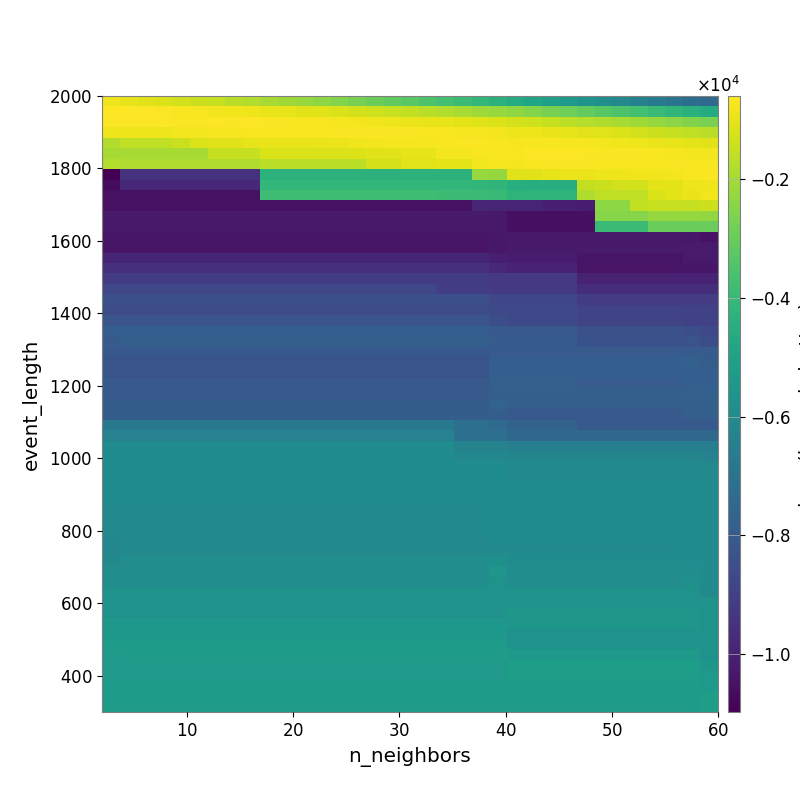

Source data for this figure (header and first rows):
-8.573501083995250838e+02, -9.521827550268501454e+02, -1.042839669123722842e+03, -1.164090779008245363e+03, -1.305896239150869405e+03, -1.405316324985252777e+03, -1.513268198724244485e+03, -1.654456796613476399e+03, -1.798648244363505910e+03, -1.957152006410890181e+03, -2.081689740891689326e+03, -2.205625527926871200e+03, -2.374492503348728405e+03, -2.526501403735812801e+03, -2.709608490825980425e+03, -2.908366879433995564e+03, -3.092171924369927638e+03, -3.261293653841894866e+03, -3.501357102517790281e+03, -3.694924549716588899e+03, -3.898700498056405650e+03, -4.087363350005563916e+03, -4.293036967815957723e+03, -4.572150631135721596e+03
-5.926233085121360773e+02, -5.985414234715761950e+02, -6.156502944286070260e+02, -6.478339220940275709e+02, -6.820383245607366689e+02, -6.963051497956720368e+02, -7.556773392544045009e+02, -8.107598019513945928e+02, -8.433765987384390428e+02, -9.345991783674569433e+02, -9.934952855846971715e+02, -1.055224466462969303e+03, -1.116888577496687503e+03, -1.196753261513594225e+03, -1.279746468986124910e+03, -1.361201512303699474e+03, -1.450740411164028274e+03, -1.534557302269246975e+03, -1.649812890027012827e+03, -1.782842904516445969e+03, -1.924213874880357707e+03, -2.070688059734855415e+03, -2.180779594672455460e+03, -2.335794217784359262e+03
-6.631776650472612573e+02, -6.492912899452405782e+02, -6.567101934423185412e+02, -6.296199952439494609e+02, -6.347847792867602266e+02, -6.420633431547222472e+02, -6.300684010576027276e+02, -6.367506724048706701e+02, -6.319510570531351732e+02, -6.554839936924573749e+02, -6.555855868129124246e+02, -6.875197990381471982e+02, -7.063602318243101763e+02, -7.403966153406140620e+02, -7.781990716993166188e+02, -8.225916012130862782e+02, -8.517265799857474349e+02, -8.880250329560241198e+02, -9.242997660138748870e+02, -9.749048600854920323e+02, -1.026281870205578116e+03, -1.119719773278775847e+03, -1.186298377736074144e+03, -1.262464434753184833e+03
-8.566409549589835706e+02, -8.664535320160442780e+02, -8.390694243499335698e+02, -8.439515271674932819e+02, -7.651601514755999460e+02, -7.686218298251741317e+02, -7.225095986196553213e+02, -7.282712636244649502e+02, -6.767447522161935467e+02, -6.929237553307743838e+02, -6.866955151530146395e+02, -6.909919069954404449e+02, -6.803619535114426071e+02, -6.659080094169062249e+02, -6.427399496737634763e+02, -6.399576436463006530e+02, -6.551808012719005774e+02, -6.726720242780714898e+02, -6.869218241060813170e+02, -7.052839302990671513e+02, -7.193897832194493276e+02, -7.533435411583332098e+02, -7.929783819030967607e+02, -8.376581393594449310e+02
-1.780237927733794550e+03, -1.572127930819644916e+03, -1.572127930819644916e+03, -1.572127930819644916e+03, -1.408352009889937563e+03, -1.126612541248632851e+03, -1.050193397268457147e+03, -1.050193397268457147e+03, -9.671642207268499760e+02, -9.267899582305058175e+02, -9.267899582305058175e+02, -9.351031090432203428e+02, -9.165207458324043728e+02, -9.065031629475308819e+02, -8.200801904971725662e+02, -7.628540232047176914e+02, -7.399564091634814531e+02, -7.166509416767826224e+02, -7.173901266016597447e+02, -7.014554782446500667e+02, -6.547252085370737404e+02, -6.655827277369941157e+02, -6.867345347508686473e+02, -7.239400539348797565e+02
-1.958580562692152398e+03, -1.958580562692152398e+03, -1.958580562692152398e+03, -1.958580562692152398e+03, -1.958580562692152398e+03, -1.958580562692152398e+03, -1.520144297543103221e+03, -1.520144297543103221e+03, -1.520144297543103221e+03, -1.193784274728521268e+03, -1.193784274728521268e+03, -1.193784274728521268e+03, -1.193784274728521268e+03, -1.131004799243916978e+03, -1.131004799243916978e+03, -1.095333261483504430e+03, -1.076604441092917114e+03, -9.544471047373855299e+02, -9.666506634199230348e+02, -7.713199042314420240e+02, -7.558900580317180129e+02, -6.912835466395656567e+02, -6.927486942919275634e+02, -6.852066416042677020e+02
-1.803495832807906027e+03, -1.828122213583707662e+03, -1.828122213583707662e+03, -1.828122213583707662e+03, -1.828122213583707662e+03, -1.828122213583707662e+03, -1.828122213583707662e+03, -1.828122213583707662e+03, -1.828122213583707662e+03, -1.683960669273967142e+03, -1.683960669273967142e+03, -1.683960669273967142e+03, -1.683960669273967142e+03, -1.683960669273967142e+03, -1.683960669273967142e+03, -1.272354675554001687e+03, -1.272354675554001687e+03, -1.116467874409698879e+03, -1.116467874409698879e+03, -1.037918421277507832e+03, -1.018319890734734827e+03, -8.083173406342081080e+02, -7.487004356073593954e+02, -7.657086500137825169e+02
-1.097886612178744144e+04, -9.489607948567780113e+03, -9.489607948567780113e+03, -9.489607948567780113e+03, -9.489607948567780113e+03, -9.489607948567780113e+03, -9.489607948567780113e+03, -9.489607948567780113e+03, -9.489607948567780113e+03, -4.298649919954656980e+03, -4.298649919954656980e+03, -4.298649919954656980e+03, -4.298649919954656980e+03, -4.298649919954656980e+03, -4.298649919954656980e+03, -4.298649919954656980e+03, -4.298649919954656980e+03, -4.298649919954656980e+03, -4.298649919954656980e+03, -4.298649919954656980e+03, -4.298649919954656980e+03, -2.192671045161207076e+03, -2.225256509283153264e+03, -1.072414395047966991e+03
-1.068217101309119244e+04, -9.826781098578008823e+03, -9.826781098578008823e+03, -9.826781098578008823e+03, -9.826781098578008823e+03, -9.826781098578008823e+03, -9.826781098578008823e+03, -9.826781098578008823e+03, -9.826781098578008823e+03, -4.115152230283383687e+03, -4.115152230283383687e+03, -4.115152230283383687e+03, -4.115152230283383687e+03, -4.115152230283383687e+03, -4.115152230283383687e+03, -4.115152230283383687e+03, -4.115152230283383687e+03, -4.115152230283383687e+03, -4.115152230283383687e+03, -4.115152230283383687e+03, -4.115152230283383687e+03, -4.140189336081934016e+03, -4.203288015958702999e+03, -4.428307601008696111e+03
-1.051533771552026337e+04, -1.051533771552026337e+04, -1.051533771552026337e+04, -1.051533771552026337e+04, -1.051533771552026337e+04, -1.051533771552026337e+04, -1.051533771552026337e+04, -1.051533771552026337e+04, -1.051533771552026337e+04, -3.827967667240635365e+03, -3.827967667240635365e+03, -3.827967667240635365e+03, -3.827967667240635365e+03, -3.827967667240635365e+03, -3.827967667240635365e+03, -3.827967667240635365e+03, -3.827967667240635365e+03, -3.827967667240635365e+03, -3.827967667240635365e+03, -3.861596864788531548e+03, -3.861596864788531548e+03, -3.887655180602562723e+03, -3.997391271228365440e+03, -4.227874008298771514e+03
-1.051533771552026337e+04, -1.051533771552026337e+04, -1.051533771552026337e+04, -1.051533771552026337e+04, -1.051533771552026337e+04, -1.051533771552026337e+04, -1.051533771552026337e+04, -1.051533771552026337e+04, -1.051533771552026337e+04, -1.051533771552026337e+04, -1.051533771552026337e+04, -1.051533771552026337e+04, -1.051533771552026337e+04, -1.051533771552026337e+04, -1.051533771552026337e+04, -1.051533771552026337e+04, -1.051533771552026337e+04, -1.051533771552026337e+04, -1.051533771552026337e+04, -1.051533771552026337e+04, -1.051533771552026337e+04, -9.851648761223290421e+03, -9.906357647198925406e+03, -9.918395805268210097e+03
-1.020950066801869616e+04, -1.020950066801869616e+04, -1.020950066801869616e+04, -1.020950066801869616e+04, -1.020950066801869616e+04, -1.020950066801869616e+04, -1.020950066801869616e+04, -1.020950066801869616e+04, -1.020950066801869616e+04, -1.020950066801869616e+04, -1.020950066801869616e+04, -1.020950066801869616e+04, -1.020950066801869616e+04, -1.020950066801869616e+04, -1.020950066801869616e+04, -1.020950066801869616e+04, -1.020950066801869616e+04, -1.020950066801869616e+04, -1.020950066801869616e+04, -1.020950066801869616e+04, -1.020950066801869616e+04, -1.020950066801869616e+04, -1.026248298749251262e+04, -1.054038323899936586e+04
-1.028395663414432784e+04, -1.028395663414432784e+04, -1.028395663414432784e+04, -1.028395663414432784e+04, -1.028395663414432784e+04, -1.028395663414432784e+04, -1.028395663414432784e+04, -1.028395663414432784e+04, -1.028395663414432784e+04, -1.028395663414432784e+04, -1.028395663414432784e+04, -1.028395663414432784e+04, -1.028395663414432784e+04, -1.028395663414432784e+04, -1.028395663414432784e+04, -1.028395663414432784e+04, -1.028395663414432784e+04, -1.028395663414432784e+04, -1.028395663414432784e+04, -1.028395663414432784e+04, -1.028395663414432784e+04, -1.028395663414432784e+04, -1.026248298749251262e+04, -1.056273424271667136e+04
-1.037207041184071022e+04, -1.037207041184071022e+04, -1.037207041184071022e+04, -1.037207041184071022e+04, -1.037207041184071022e+04, -1.037207041184071022e+04, -1.037207041184071022e+04, -1.037207041184071022e+04, -1.037207041184071022e+04, -1.037207041184071022e+04, -1.037207041184071022e+04, -1.037207041184071022e+04, -1.037207041184071022e+04, -1.037207041184071022e+04, -1.037207041184071022e+04, -1.037207041184071022e+04, -1.037207041184071022e+04, -1.037207041184071022e+04, -1.037207041184071022e+04, -1.037207041184071022e+04, -1.037207041184071022e+04, -1.037207041184071022e+04, -1.028989534596724843e+04, -1.025276649522443222e+04
-1.044052827925529164e+04, -1.044052827925529164e+04, -1.044052827925529164e+04, -1.044052827925529164e+04, -1.044052827925529164e+04, -1.044052827925529164e+04, -1.044052827925529164e+04, -1.044052827925529164e+04, -1.044052827925529164e+04, -1.044052827925529164e+04, -1.044052827925529164e+04, -1.044052827925529164e+04, -1.044052827925529164e+04, -1.044052827925529164e+04, -1.044052827925529164e+04, -1.044052827925529164e+04, -1.044052827925529164e+04, -1.044052827925529164e+04, -1.044052827925529164e+04, -1.044052827925529164e+04, -1.044052827925529164e+04, -1.044052827925529164e+04, -1.028989534596724843e+04, -1.020950066801869616e+04
-9.899487694865470985e+03, -9.899487694865470985e+03, -9.899487694865470985e+03, -9.899487694865470985e+03, -9.899487694865470985e+03, -9.899487694865470985e+03, -9.899487694865470985e+03, -9.899487694865470985e+03, -9.899487694865470985e+03, -9.899487694865470985e+03, -9.899487694865470985e+03, -9.899487694865470985e+03, -9.899487694865470985e+03, -9.899487694865470985e+03, -9.899487694865470985e+03, -9.899487694865470985e+03, -9.899487694865470985e+03, -9.899487694865470985e+03, -9.899487694865470985e+03, -9.899487694865470985e+03, -9.899487694865470985e+03, -9.899487694865470985e+03, -1.008758810123317198e+04, -1.019554426523144321e+04
-9.576219084602653311e+03, -9.576219084602653311e+03, -9.576219084602653311e+03, -9.576219084602653311e+03, -9.576219084602653311e+03, -9.576219084602653311e+03, -9.576219084602653311e+03, -9.576219084602653311e+03, -9.576219084602653311e+03, -9.576219084602653311e+03, -9.576219084602653311e+03, -9.576219084602653311e+03, -9.576219084602653311e+03, -9.576219084602653311e+03, -9.576219084602653311e+03, -9.576219084602653311e+03, -9.576219084602653311e+03, -9.576219084602653311e+03, -9.576219084602653311e+03, -9.576219084602653311e+03, -9.576219084602653311e+03, -9.576219084602653311e+03, -9.762633685158611115e+03, -9.927139608427913117e+03
-9.155282315604918040e+03, -9.155282315604918040e+03, -9.155282315604918040e+03, -9.155282315604918040e+03, -9.155282315604918040e+03, -9.155282315604918040e+03, -9.155282315604918040e+03, -9.155282315604918040e+03, -9.155282315604918040e+03, -9.155282315604918040e+03, -9.155282315604918040e+03, -9.155282315604918040e+03, -9.155282315604918040e+03, -9.155282315604918040e+03, -9.155282315604918040e+03, -9.155282315604918040e+03, -9.155282315604918040e+03, -9.155282315604918040e+03, -9.155282315604918040e+03, -9.155282315604918040e+03, -9.155282315604918040e+03, -9.155282315604918040e+03, -9.262763265252417114e+03, -9.262763265252417114e+03
-8.764503039239794816e+03, -8.764503039239794816e+03, -8.764503039239794816e+03, -8.764503039239794816e+03, -8.764503039239794816e+03, -8.764503039239794816e+03, -8.764503039239794816e+03, -8.764503039239794816e+03, -8.764503039239794816e+03, -8.764503039239794816e+03, -8.764503039239794816e+03, -8.764503039239794816e+03, -8.764503039239794816e+03, -8.764503039239794816e+03, -8.764503039239794816e+03, -8.764503039239794816e+03, -8.764503039239794816e+03, -8.764503039239794816e+03, -8.764503039239794816e+03, -9.074142403131696483e+03, -9.074142403131696483e+03, -9.074142403131696483e+03, -9.262763265252417114e+03, -9.262763265252417114e+03
-8.437445481497967194e+03, -8.437445481497967194e+03, -8.437445481497967194e+03, -8.437445481497967194e+03, -8.437445481497967194e+03, -8.437445481497967194e+03, -8.437445481497967194e+03, -8.437445481497967194e+03, -8.437445481497967194e+03, -8.437445481497967194e+03, -8.437445481497967194e+03, -8.437445481497967194e+03, -8.437445481497967194e+03, -8.437445481497967194e+03, -8.437445481497967194e+03, -8.437445481497967194e+03, -8.437445481497967194e+03, -8.437445481497967194e+03, -8.437445481497967194e+03, -8.437445481497967194e+03, -8.437445481497967194e+03, -8.437445481497967194e+03, -8.783572247444057211e+03, -8.783572247444057211e+03
-8.548225931904882600e+03, -8.548225931904882600e+03, -8.548225931904882600e+03, -8.548225931904882600e+03, -8.548225931904882600e+03, -8.548225931904882600e+03, -8.548225931904882600e+03, -8.548225931904882600e+03, -8.548225931904882600e+03, -8.548225931904882600e+03, -8.548225931904882600e+03, -8.548225931904882600e+03, -8.548225931904882600e+03, -8.548225931904882600e+03, -8.548225931904882600e+03, -8.548225931904882600e+03, -8.548225931904882600e+03, -8.548225931904882600e+03, -8.548225931904882600e+03, -8.548225931904882600e+03, -8.548225931904882600e+03, -8.548225931904882600e+03, -8.676583718850266450e+03, -8.676583718850266450e+03
-8.222880238366249614e+03, -8.222880238366249614e+03, -8.222880238366249614e+03, -8.222880238366249614e+03, -8.222880238366249614e+03, -8.222880238366249614e+03, -8.222880238366249614e+03, -8.222880238366249614e+03, -8.222880238366249614e+03, -8.222880238366249614e+03, -8.222880238366249614e+03, -8.222880238366249614e+03, -8.222880238366249614e+03, -8.222880238366249614e+03, -8.222880238366249614e+03, -8.222880238366249614e+03, -8.222880238366249614e+03, -8.222880238366249614e+03, -8.222880238366249614e+03, -8.222880238366249614e+03, -8.222880238366249614e+03, -8.222880238366249614e+03, -8.491694955510323780e+03, -8.676583718850266450e+03
-7.860877922369784756e+03, -7.860877922369784756e+03, -7.860877922369784756e+03, -7.860877922369784756e+03, -7.860877922369784756e+03, -7.860877922369784756e+03, -7.860877922369784756e+03, -7.860877922369784756e+03, -7.860877922369784756e+03, -7.860877922369784756e+03, -7.860877922369784756e+03, -7.860877922369784756e+03, -7.860877922369784756e+03, -7.860877922369784756e+03, -7.860877922369784756e+03, -7.860877922369784756e+03, -7.860877922369784756e+03, -7.860877922369784756e+03, -7.860877922369784756e+03, -7.860877922369784756e+03, -7.860877922369784756e+03, -7.860877922369784756e+03, -8.059582337124373225e+03, -8.059582337124373225e+03
-7.982351245989193558e+03, -7.852826368571135390e+03, -7.852826368571135390e+03, -7.852826368571135390e+03, -7.852826368571135390e+03, -7.852826368571135390e+03, -7.852826368571135390e+03, -7.852826368571135390e+03, -7.852826368571135390e+03, -7.852826368571135390e+03, -7.852826368571135390e+03, -7.852826368571135390e+03, -7.852826368571135390e+03, -7.852826368571135390e+03, -7.852826368571135390e+03, -7.852826368571135390e+03, -7.852826368571135390e+03, -7.852826368571135390e+03, -7.852826368571135390e+03, -7.852826368571135390e+03, -7.852826368571135390e+03, -7.852826368571135390e+03, -7.997533766740381907e+03, -7.997533766740381907e+03
-8.163776807057565748e+03, -8.163776807057565748e+03, -8.163776807057565748e+03, -8.163776807057565748e+03, -8.163776807057565748e+03, -8.163776807057565748e+03, -8.163776807057565748e+03, -8.163776807057565748e+03, -8.163776807057565748e+03, -8.163776807057565748e+03, -8.163776807057565748e+03, -8.163776807057565748e+03, -8.163776807057565748e+03, -8.163776807057565748e+03, -8.163776807057565748e+03, -8.163776807057565748e+03, -8.163776807057565748e+03, -8.163776807057565748e+03, -8.163776807057565748e+03, -8.163776807057565748e+03, -8.163776807057565748e+03, -8.163776807057565748e+03, -7.997533766740381907e+03, -7.997533766740381907e+03
-8.263452790107679903e+03, -8.263452790107679903e+03, -8.263452790107679903e+03, -8.263452790107679903e+03, -8.263452790107679903e+03, -8.263452790107679903e+03, -8.263452790107679903e+03, -8.263452790107679903e+03, -8.263452790107679903e+03, -8.263452790107679903e+03, -8.263452790107679903e+03, -8.263452790107679903e+03, -8.263452790107679903e+03, -8.263452790107679903e+03, -8.263452790107679903e+03, -8.263452790107679903e+03, -8.263452790107679903e+03, -8.263452790107679903e+03, -8.263452790107679903e+03, -8.263452790107679903e+03, -8.263452790107679903e+03, -8.263452790107679903e+03, -7.860877922369784756e+03, -7.860877922369784756e+03
-8.263452790107679903e+03, -8.263452790107679903e+03, -8.263452790107679903e+03, -8.263452790107679903e+03, -8.263452790107679903e+03, -8.263452790107679903e+03, -8.263452790107679903e+03, -8.263452790107679903e+03, -8.263452790107679903e+03, -8.263452790107679903e+03, -8.263452790107679903e+03, -8.263452790107679903e+03, -8.263452790107679903e+03, -8.263452790107679903e+03, -8.263452790107679903e+03, -8.263452790107679903e+03, -8.263452790107679903e+03, -8.263452790107679903e+03, -8.263452790107679903e+03, -8.263452790107679903e+03, -8.263452790107679903e+03, -8.263452790107679903e+03, -7.860877922369784756e+03, -7.860877922369784756e+03
-8.062250722454064999e+03, -8.062250722454064999e+03, -8.062250722454064999e+03, -8.062250722454064999e+03, -8.062250722454064999e+03, -8.062250722454064999e+03, -8.062250722454064999e+03, -8.062250722454064999e+03, -8.062250722454064999e+03, -8.062250722454064999e+03, -8.062250722454064999e+03, -8.062250722454064999e+03, -8.062250722454064999e+03, -8.062250722454064999e+03, -8.062250722454064999e+03, -8.062250722454064999e+03, -8.062250722454064999e+03, -8.062250722454064999e+03, -8.062250722454064999e+03, -8.062250722454064999e+03, -8.062250722454064999e+03, -8.062250722454064999e+03, -7.796715121164865195e+03, -7.796715121164865195e+03
-8.062250722454064999e+03, -8.062250722454064999e+03, -8.062250722454064999e+03, -8.062250722454064999e+03, -8.062250722454064999e+03, -8.062250722454064999e+03, -8.062250722454064999e+03, -8.062250722454064999e+03, -8.062250722454064999e+03, -8.062250722454064999e+03, -8.062250722454064999e+03, -8.062250722454064999e+03, -8.062250722454064999e+03, -8.062250722454064999e+03, -8.062250722454064999e+03, -8.062250722454064999e+03, -8.062250722454064999e+03, -8.062250722454064999e+03, -8.062250722454064999e+03, -8.062250722454064999e+03, -8.062250722454064999e+03, -8.062250722454064999e+03, -7.852700559378971775e+03, -7.852700559378971775e+03
-7.917999614054791891e+03, -7.917999614054791891e+03, -7.917999614054791891e+03, -7.917999614054791891e+03, -7.917999614054791891e+03, -7.917999614054791891e+03, -7.917999614054791891e+03, -7.917999614054791891e+03, -7.917999614054791891e+03, -7.917999614054791891e+03, -7.917999614054791891e+03, -7.917999614054791891e+03, -7.917999614054791891e+03, -7.917999614054791891e+03, -7.917999614054791891e+03, -7.917999614054791891e+03, -7.917999614054791891e+03, -7.917999614054791891e+03, -7.917999614054791891e+03, -7.917999614054791891e+03, -7.917999614054791891e+03, -7.917999614054791891e+03, -7.714658411613268981e+03, -7.852700559378971775e+03
-7.917999614054791891e+03, -7.917999614054791891e+03, -7.917999614054791891e+03, -7.917999614054791891e+03, -7.917999614054791891e+03, -7.917999614054791891e+03, -7.917999614054791891e+03, -7.917999614054791891e+03, -7.917999614054791891e+03, -7.917999614054791891e+03, -7.917999614054791891e+03, -7.917999614054791891e+03, -7.917999614054791891e+03, -7.917999614054791891e+03, -7.917999614054791891e+03, -7.917999614054791891e+03, -7.917999614054791891e+03, -7.917999614054791891e+03, -7.917999614054791891e+03, -7.917999614054791891e+03, -7.917999614054791891e+03, -7.917999614054791891e+03, -7.917999614054791891e+03, -8.062250722454064999e+03
-6.778056258582763803e+03, -6.778056258582763803e+03, -6.778056258582763803e+03, -6.778056258582763803e+03, -6.778056258582763803e+03, -6.778056258582763803e+03, -6.778056258582763803e+03, -6.778056258582763803e+03, -6.778056258582763803e+03, -6.778056258582763803e+03, -6.778056258582763803e+03, -6.778056258582763803e+03, -6.778056258582763803e+03, -6.778056258582763803e+03, -6.778056258582763803e+03, -6.778056258582763803e+03, -6.778056258582763803e+03, -6.778056258582763803e+03, -6.778056258582763803e+03, -6.778056258582763803e+03, -7.176178153068368374e+03, -7.176178153068368374e+03, -7.343925546594526168e+03, -7.660514797458226894e+03
-6.387850663761824762e+03, -6.387850663761824762e+03, -6.387850663761824762e+03, -6.387850663761824762e+03, -6.387850663761824762e+03, -6.387850663761824762e+03, -6.387850663761824762e+03, -6.387850663761824762e+03, -6.387850663761824762e+03, -6.387850663761824762e+03, -6.387850663761824762e+03, -6.387850663761824762e+03, -6.387850663761824762e+03, -6.387850663761824762e+03, -6.387850663761824762e+03, -6.387850663761824762e+03, -6.387850663761824762e+03, -6.387850663761824762e+03, -6.387850663761824762e+03, -6.387850663761824762e+03, -7.176178153068368374e+03, -7.176178153068368374e+03, -7.176178153068368374e+03, -7.517947670761099289e+03
-5.941367731991478649e+03, -5.941367731991478649e+03, -5.941367731991478649e+03, -5.941367731991478649e+03, -5.941367731991478649e+03, -5.941367731991478649e+03, -5.941367731991478649e+03, -5.941367731991478649e+03, -5.941367731991478649e+03, -5.941367731991478649e+03, -5.941367731991478649e+03, -5.941367731991478649e+03, -5.941367731991478649e+03, -5.941367731991478649e+03, -5.941367731991478649e+03, -5.941367731991478649e+03, -5.941367731991478649e+03, -5.941367731991478649e+03, -5.941367731991478649e+03, -5.941367731991478649e+03, -6.325719324373524614e+03, -6.325719324373524614e+03, -6.325719324373524614e+03, -6.553224513312487943e+03
-5.941367731991478649e+03, -5.941367731991478649e+03, -5.941367731991478649e+03, -5.941367731991478649e+03, -5.941367731991478649e+03, -5.941367731991478649e+03, -5.941367731991478649e+03, -5.941367731991478649e+03, -5.941367731991478649e+03, -5.941367731991478649e+03, -5.941367731991478649e+03, -5.941367731991478649e+03, -5.941367731991478649e+03, -5.941367731991478649e+03, -5.941367731991478649e+03, -5.941367731991478649e+03, -5.941367731991478649e+03, -5.941367731991478649e+03, -5.941367731991478649e+03, -5.941367731991478649e+03, -6.134830780659909578e+03, -6.134830780659909578e+03, -6.134830780659909578e+03, -6.197818564997789508e+03
-5.941367731991478649e+03, -5.941367731991478649e+03, -5.941367731991478649e+03, -5.941367731991478649e+03, -5.941367731991478649e+03, -5.941367731991478649e+03, -5.941367731991478649e+03, -5.941367731991478649e+03, -5.941367731991478649e+03, -5.941367731991478649e+03, -5.941367731991478649e+03, -5.941367731991478649e+03, -5.941367731991478649e+03, -5.941367731991478649e+03, -5.941367731991478649e+03, -5.941367731991478649e+03, -5.941367731991478649e+03, -5.941367731991478649e+03, -5.941367731991478649e+03, -5.941367731991478649e+03, -5.941367731991478649e+03, -5.941367731991478649e+03, -5.941367731991478649e+03, -6.005917291973375541e+03
-5.941367731991478649e+03, -5.941367731991478649e+03, -5.941367731991478649e+03, -5.941367731991478649e+03, -5.941367731991478649e+03, -5.941367731991478649e+03, -5.941367731991478649e+03, -5.941367731991478649e+03, -5.941367731991478649e+03, -5.941367731991478649e+03, -5.941367731991478649e+03, -5.941367731991478649e+03, -5.941367731991478649e+03, -5.941367731991478649e+03, -5.941367731991478649e+03, -5.941367731991478649e+03, -5.941367731991478649e+03, -5.941367731991478649e+03, -5.941367731991478649e+03, -5.941367731991478649e+03, -5.941367731991478649e+03, -5.941367731991478649e+03, -5.941367731991478649e+03, -6.005917291973375541e+03
-5.941367731991478649e+03, -5.941367731991478649e+03, -5.941367731991478649e+03, -5.941367731991478649e+03, -5.941367731991478649e+03, -5.941367731991478649e+03, -5.941367731991478649e+03, -5.941367731991478649e+03, -5.941367731991478649e+03, -5.941367731991478649e+03, -5.941367731991478649e+03, -5.941367731991478649e+03, -5.941367731991478649e+03, -5.941367731991478649e+03, -5.941367731991478649e+03, -5.941367731991478649e+03, -5.941367731991478649e+03, -5.941367731991478649e+03, -5.941367731991478649e+03, -5.941367731991478649e+03, -5.941367731991478649e+03, -5.941367731991478649e+03, -5.941367731991478649e+03, -5.941367731991478649e+03
-5.941367731991478649e+03, -5.941367731991478649e+03, -5.941367731991478649e+03, -5.941367731991478649e+03, -5.941367731991478649e+03, -5.941367731991478649e+03, -5.941367731991478649e+03, -5.941367731991478649e+03, -5.941367731991478649e+03, -5.941367731991478649e+03, -5.941367731991478649e+03, -5.941367731991478649e+03, -5.941367731991478649e+03, -5.941367731991478649e+03, -5.941367731991478649e+03, -5.941367731991478649e+03, -5.941367731991478649e+03, -5.941367731991478649e+03, -5.941367731991478649e+03, -5.941367731991478649e+03, -5.941367731991478649e+03, -5.941367731991478649e+03, -5.941367731991478649e+03, -5.941367731991478649e+03
-6.045039279721418097e+03, -5.987467249621802694e+03, -5.987467249621802694e+03, -5.987467249621802694e+03, -5.987467249621802694e+03, -5.987467249621802694e+03, -5.987467249621802694e+03, -5.987467249621802694e+03, -5.987467249621802694e+03, -5.987467249621802694e+03, -5.987467249621802694e+03, -5.987467249621802694e+03, -5.987467249621802694e+03, -5.987467249621802694e+03, -5.987467249621802694e+03, -5.987467249621802694e+03, -5.987467249621802694e+03, -5.987467249621802694e+03, -5.987467249621802694e+03, -5.987467249621802694e+03, -5.987467249621802694e+03, -5.987467249621802694e+03, -5.941367731991478649e+03, -5.941367731991478649e+03
-6.045039279721418097e+03, -5.987467249621802694e+03, -5.987467249621802694e+03, -5.987467249621802694e+03, -5.987467249621802694e+03, -5.987467249621802694e+03, -5.987467249621802694e+03, -5.987467249621802694e+03, -5.987467249621802694e+03, -5.987467249621802694e+03, -5.987467249621802694e+03, -5.987467249621802694e+03, -5.987467249621802694e+03, -5.987467249621802694e+03, -5.987467249621802694e+03, -5.987467249621802694e+03, -5.987467249621802694e+03, -5.987467249621802694e+03, -5.987467249621802694e+03, -5.987467249621802694e+03, -5.987467249621802694e+03, -5.987467249621802694e+03, -5.941367731991478649e+03, -5.941367731991478649e+03
-6.045039279721418097e+03, -5.987467249621802694e+03, -5.987467249621802694e+03, -5.987467249621802694e+03, -5.987467249621802694e+03, -5.987467249621802694e+03, -5.987467249621802694e+03, -5.987467249621802694e+03, -5.987467249621802694e+03, -5.987467249621802694e+03, -5.987467249621802694e+03, -5.987467249621802694e+03, -5.987467249621802694e+03, -5.987467249621802694e+03, -5.987467249621802694e+03, -5.987467249621802694e+03, -5.987467249621802694e+03, -5.987467249621802694e+03, -5.987467249621802694e+03, -5.987467249621802694e+03, -5.987467249621802694e+03, -5.987467249621802694e+03, -5.941367731991478649e+03, -5.941367731991478649e+03
-6.131221319352834144e+03, -6.002297234865585779e+03, -6.002297234865585779e+03, -6.002297234865585779e+03, -6.002297234865585779e+03, -6.002297234865585779e+03, -6.002297234865585779e+03, -6.002297234865585779e+03, -6.002297234865585779e+03, -6.002297234865585779e+03, -6.002297234865585779e+03, -6.002297234865585779e+03, -6.002297234865585779e+03, -6.002297234865585779e+03, -6.002297234865585779e+03, -6.002297234865585779e+03, -6.002297234865585779e+03, -6.002297234865585779e+03, -6.002297234865585779e+03, -6.002297234865585779e+03, -6.002297234865585779e+03, -6.002297234865585779e+03, -5.941367731991478649e+03, -5.941367731991478649e+03
-6.163739927893096137e+03, -5.998245266311812884e+03, -5.998245266311812884e+03, -5.998245266311812884e+03, -5.998245266311812884e+03, -5.998245266311812884e+03, -5.998245266311812884e+03, -5.998245266311812884e+03, -5.998245266311812884e+03, -5.998245266311812884e+03, -5.998245266311812884e+03, -5.998245266311812884e+03, -5.998245266311812884e+03, -5.998245266311812884e+03, -5.998245266311812884e+03, -5.998245266311812884e+03, -5.998245266311812884e+03, -5.998245266311812884e+03, -5.998245266311812884e+03, -5.998245266311812884e+03, -5.998245266311812884e+03, -5.998245266311812884e+03, -5.987467249621802694e+03, -5.987467249621802694e+03
-6.050946004669603099e+03, -5.871529111585186001e+03, -5.871529111585186001e+03, -5.871529111585186001e+03, -5.871529111585186001e+03, -5.871529111585186001e+03, -5.871529111585186001e+03, -5.871529111585186001e+03, -5.871529111585186001e+03, -5.871529111585186001e+03, -5.871529111585186001e+03, -5.871529111585186001e+03, -5.871529111585186001e+03, -5.871529111585186001e+03, -5.871529111585186001e+03, -5.871529111585186001e+03, -5.871529111585186001e+03, -5.871529111585186001e+03, -5.871529111585186001e+03, -5.871529111585186001e+03, -5.871529111585186001e+03, -5.871529111585186001e+03, -5.762673810034344569e+03, -5.947301381974391006e+03
-5.869714171899444409e+03, -5.869714171899444409e+03, -5.869714171899444409e+03, -5.869714171899444409e+03, -5.869714171899444409e+03, -5.869714171899444409e+03, -5.869714171899444409e+03, -5.869714171899444409e+03, -5.869714171899444409e+03, -5.869714171899444409e+03, -5.869714171899444409e+03, -5.869714171899444409e+03, -5.869714171899444409e+03, -5.869714171899444409e+03, -5.869714171899444409e+03, -5.869714171899444409e+03, -5.869714171899444409e+03, -5.869714171899444409e+03, -5.869714171899444409e+03, -5.869714171899444409e+03, -5.869714171899444409e+03, -5.869714171899444409e+03, -5.581855905277296188e+03, -5.897992653535559839e+03
-5.869714171899444409e+03, -5.869714171899444409e+03, -5.869714171899444409e+03, -5.869714171899444409e+03, -5.869714171899444409e+03, -5.869714171899444409e+03, -5.869714171899444409e+03, -5.869714171899444409e+03, -5.869714171899444409e+03, -5.869714171899444409e+03, -5.869714171899444409e+03, -5.869714171899444409e+03, -5.869714171899444409e+03, -5.869714171899444409e+03, -5.869714171899444409e+03, -5.869714171899444409e+03, -5.869714171899444409e+03, -5.869714171899444409e+03, -5.869714171899444409e+03, -5.869714171899444409e+03, -5.869714171899444409e+03, -5.869714171899444409e+03, -5.689911745012868778e+03, -5.871529111585186001e+03
-5.653092063642880021e+03, -5.653092063642880021e+03, -5.653092063642880021e+03, -5.653092063642880021e+03, -5.653092063642880021e+03, -5.653092063642880021e+03, -5.653092063642880021e+03, -5.653092063642880021e+03, -5.653092063642880021e+03, -5.653092063642880021e+03, -5.653092063642880021e+03, -5.653092063642880021e+03, -5.653092063642880021e+03, -5.653092063642880021e+03, -5.653092063642880021e+03, -5.653092063642880021e+03, -5.653092063642880021e+03, -5.653092063642880021e+03, -5.653092063642880021e+03, -5.653092063642880021e+03, -5.653092063642880021e+03, -5.653092063642880021e+03, -5.653092063642880021e+03, -5.689911745012868778e+03
-5.653092063642880021e+03, -5.653092063642880021e+03, -5.653092063642880021e+03, -5.653092063642880021e+03, -5.653092063642880021e+03, -5.653092063642880021e+03, -5.653092063642880021e+03, -5.653092063642880021e+03, -5.653092063642880021e+03, -5.653092063642880021e+03, -5.653092063642880021e+03, -5.653092063642880021e+03, -5.653092063642880021e+03, -5.653092063642880021e+03, -5.653092063642880021e+03, -5.653092063642880021e+03, -5.653092063642880021e+03, -5.653092063642880021e+03, -5.653092063642880021e+03, -5.653092063642880021e+03, -5.653092063642880021e+03, -5.653092063642880021e+03, -5.653092063642880021e+03, -5.689911745012868778e+03
-5.653092063642880021e+03, -5.653092063642880021e+03, -5.653092063642880021e+03, -5.653092063642880021e+03, -5.653092063642880021e+03, -5.653092063642880021e+03, -5.653092063642880021e+03, -5.653092063642880021e+03, -5.653092063642880021e+03, -5.653092063642880021e+03, -5.653092063642880021e+03, -5.653092063642880021e+03, -5.653092063642880021e+03, -5.653092063642880021e+03, -5.653092063642880021e+03, -5.653092063642880021e+03, -5.653092063642880021e+03, -5.653092063642880021e+03, -5.653092063642880021e+03, -5.653092063642880021e+03, -5.653092063642880021e+03, -5.653092063642880021e+03, -5.653092063642880021e+03, -5.487063246996269299e+03
-5.434937519520779460e+03, -5.434937519520779460e+03, -5.434937519520779460e+03, -5.434937519520779460e+03, -5.434937519520779460e+03, -5.434937519520779460e+03, -5.434937519520779460e+03, -5.434937519520779460e+03, -5.434937519520779460e+03, -5.434937519520779460e+03, -5.434937519520779460e+03, -5.434937519520779460e+03, -5.434937519520779460e+03, -5.434937519520779460e+03, -5.434937519520779460e+03, -5.434937519520779460e+03, -5.434937519520779460e+03, -5.434937519520779460e+03, -5.434937519520779460e+03, -5.434937519520779460e+03, -5.434937519520779460e+03, -5.434937519520779460e+03, -5.434937519520779460e+03, -5.487063246996269299e+03
-5.434937519520779460e+03, -5.434937519520779460e+03, -5.434937519520779460e+03, -5.434937519520779460e+03, -5.434937519520779460e+03, -5.434937519520779460e+03, -5.434937519520779460e+03, -5.434937519520779460e+03, -5.434937519520779460e+03, -5.434937519520779460e+03, -5.434937519520779460e+03, -5.434937519520779460e+03, -5.434937519520779460e+03, -5.434937519520779460e+03, -5.434937519520779460e+03, -5.434937519520779460e+03, -5.434937519520779460e+03, -5.434937519520779460e+03, -5.434937519520779460e+03, -5.434937519520779460e+03, -5.434937519520779460e+03, -5.434937519520779460e+03, -5.434937519520779460e+03, -5.653092063642880021e+03
-5.253725199214954046e+03, -5.253725199214954046e+03, -5.253725199214954046e+03, -5.253725199214954046e+03, -5.253725199214954046e+03, -5.253725199214954046e+03, -5.253725199214954046e+03, -5.253725199214954046e+03, -5.253725199214954046e+03, -5.253725199214954046e+03, -5.253725199214954046e+03, -5.253725199214954046e+03, -5.253725199214954046e+03, -5.253725199214954046e+03, -5.253725199214954046e+03, -5.253725199214954046e+03, -5.253725199214954046e+03, -5.253725199214954046e+03, -5.253725199214954046e+03, -5.253725199214954046e+03, -5.253725199214954046e+03, -5.253725199214954046e+03, -5.253725199214954046e+03, -5.653092063642880021e+03
-5.360768152090441617e+03, -5.253725199214954046e+03, -5.253725199214954046e+03, -5.253725199214954046e+03, -5.253725199214954046e+03, -5.253725199214954046e+03, -5.253725199214954046e+03, -5.253725199214954046e+03, -5.253725199214954046e+03, -5.253725199214954046e+03, -5.253725199214954046e+03, -5.253725199214954046e+03, -5.253725199214954046e+03, -5.253725199214954046e+03, -5.253725199214954046e+03, -5.253725199214954046e+03, -5.253725199214954046e+03, -5.253725199214954046e+03, -5.253725199214954046e+03, -5.253725199214954046e+03, -5.253725199214954046e+03, -5.253725199214954046e+03, -5.253725199214954046e+03, -5.357530631295367129e+03
-5.360768152090441617e+03, -5.360768152090441617e+03, -5.360768152090441617e+03, -5.360768152090441617e+03, -5.360768152090441617e+03, -5.360768152090441617e+03, -5.360768152090441617e+03, -5.360768152090441617e+03, -5.360768152090441617e+03, -5.360768152090441617e+03, -5.360768152090441617e+03, -5.360768152090441617e+03, -5.360768152090441617e+03, -5.360768152090441617e+03, -5.360768152090441617e+03, -5.360768152090441617e+03, -5.360768152090441617e+03, -5.360768152090441617e+03, -5.360768152090441617e+03, -5.360768152090441617e+03, -5.360768152090441617e+03, -5.360768152090441617e+03, -5.360768152090441617e+03, -5.186731828469452012e+03
-5.360768152090441617e+03, -5.360768152090441617e+03, -5.360768152090441617e+03, -5.360768152090441617e+03, -5.360768152090441617e+03, -5.360768152090441617e+03, -5.360768152090441617e+03, -5.360768152090441617e+03, -5.360768152090441617e+03, -5.360768152090441617e+03, -5.360768152090441617e+03, -5.360768152090441617e+03, -5.360768152090441617e+03, -5.360768152090441617e+03, -5.360768152090441617e+03, -5.360768152090441617e+03, -5.360768152090441617e+03, -5.360768152090441617e+03, -5.360768152090441617e+03, -5.360768152090441617e+03, -5.360768152090441617e+03, -5.360768152090441617e+03, -5.360768152090441617e+03, -5.186731828469452012e+03
-5.263910387411293414e+03, -5.263910387411293414e+03, -5.263910387411293414e+03, -5.263910387411293414e+03, -5.263910387411293414e+03, -5.263910387411293414e+03, -5.263910387411293414e+03, -5.263910387411293414e+03, -5.263910387411293414e+03, -5.263910387411293414e+03, -5.263910387411293414e+03, -5.263910387411293414e+03, -5.263910387411293414e+03, -5.263910387411293414e+03, -5.263910387411293414e+03, -5.263910387411293414e+03, -5.263910387411293414e+03, -5.263910387411293414e+03, -5.263910387411293414e+03, -5.263910387411293414e+03, -5.263910387411293414e+03, -5.263910387411293414e+03, -5.263910387411293414e+03, -5.253725199214954046e+03
-5.263910387411293414e+03, -5.263910387411293414e+03, -5.263910387411293414e+03, -5.263910387411293414e+03, -5.263910387411293414e+03, -5.263910387411293414e+03, -5.263910387411293414e+03, -5.263910387411293414e+03, -5.263910387411293414e+03, -5.263910387411293414e+03, -5.263910387411293414e+03, -5.263910387411293414e+03, -5.263910387411293414e+03, -5.263910387411293414e+03, -5.263910387411293414e+03, -5.263910387411293414e+03, -5.263910387411293414e+03, -5.263910387411293414e+03, -5.263910387411293414e+03, -5.263910387411293414e+03, -5.263910387411293414e+03, -5.263910387411293414e+03, -5.263910387411293414e+03, -5.253725199214954046e+03
-5.263910387411293414e+03, -5.263910387411293414e+03, -5.263910387411293414e+03, -5.263910387411293414e+03, -5.263910387411293414e+03, -5.263910387411293414e+03, -5.263910387411293414e+03, -5.263910387411293414e+03, -5.263910387411293414e+03, -5.263910387411293414e+03, -5.263910387411293414e+03, -5.263910387411293414e+03, -5.263910387411293414e+03, -5.263910387411293414e+03, -5.263910387411293414e+03, -5.263910387411293414e+03, -5.263910387411293414e+03, -5.263910387411293414e+03, -5.263910387411293414e+03, -5.263910387411293414e+03, -5.263910387411293414e+03, -5.263910387411293414e+03, -5.263910387411293414e+03, -5.263910387411293414e+03
